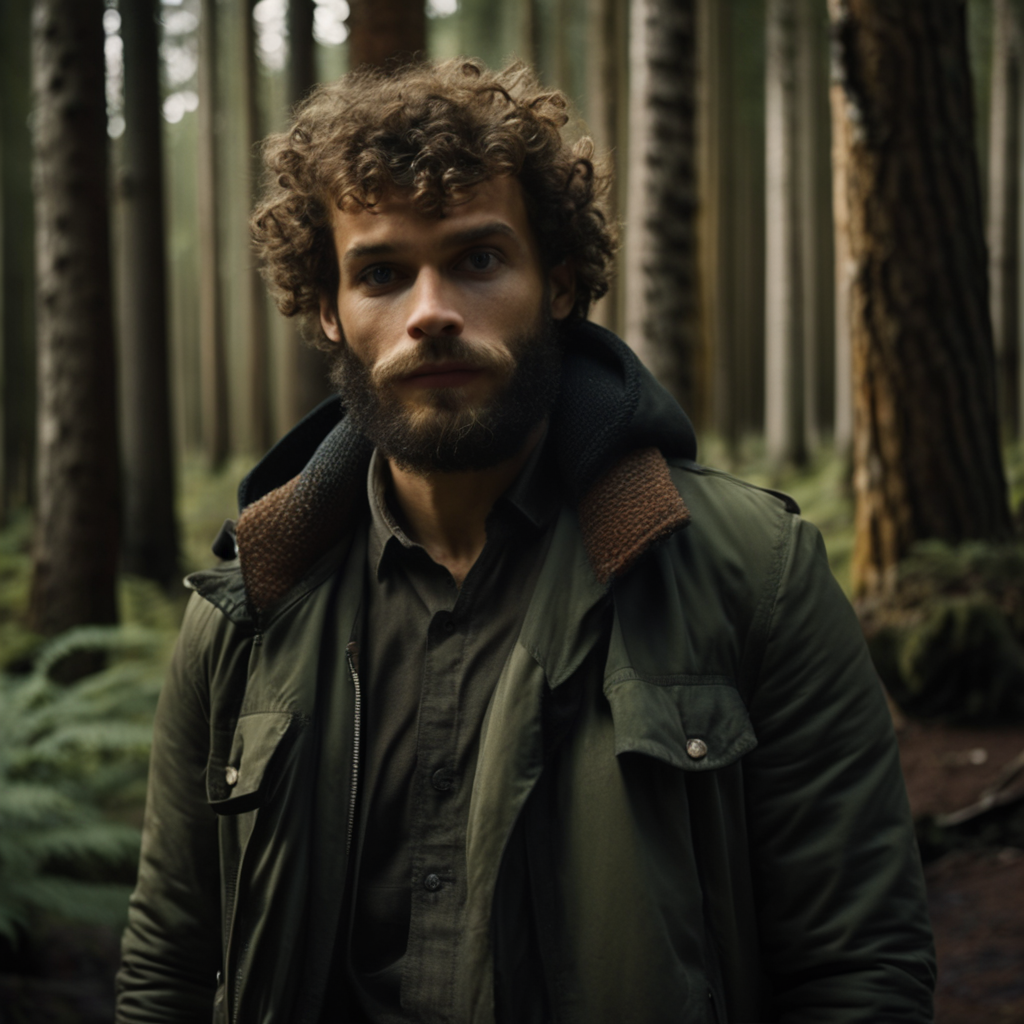
Generation parameters embedded in this image by ComfyUI (PNG 'prompt' text chunk: the API-format workflow graph, JSON):
{"4":{"inputs":{"ckpt_name":"sd_xl_base_0.9.safetensors"},"class_type":"CheckpointLoaderSimple"},"5":{"inputs":{"width":1024,"height":1024,"batch_size":1},"class_type":"EmptyLatentImage"},"9":{"inputs":{"filename_prefix":"SDXL_0.9_Output","images":["146",0]},"class_type":"SaveImage"},"11":{"inputs":{"ckpt_name":"sd_xl_refiner_0.9.safetensors"},"class_type":"CheckpointLoaderSimple"},"50":{"inputs":{"width":4096,"height":4096,"crop_w":0,"crop_h":0,"target_width":4096,"target_height":4096,"text_g":"beautiful young french man with a beard and curly hair, standing in a forest","text_l":"detailed photo, wide angle shot, realistic, 8k uhd, high quality","clip":["4",1]},"class_type":"CLIPTextEncodeSDXL"},"65":{"inputs":{"width":4096,"height":4096,"crop_w":0,"crop_h":0,"target_width":4096,"target_height":4096,"text_g":"3d render, anime","text_l":"smooth, plastic, blurry, grainy, low-resolution, deep-fried, oversaturated","clip":["4",1]},"class_type":"CLIPTextEncodeSDXL"},"70":{"inputs":{"ascore":6.0,"width":4096,"height":4096,"text":"detailed photo, wide angle shot, realistic, 8k uhd, high quality","clip":["11",1]},"class_type":"CLIPTextEncodeSDXLRefiner"},"71":{"inputs":{"ascore":2.5,"width":4096,"height":4096,"text":"3d render, anime, smooth, plastic, blurry, grainy, low-resolution, deep-fried, oversaturated","clip":["11",1]},"class_type":"CLIPTextEncodeSDXLRefiner"},"139":{"inputs":{"add_noise":"enable","noise_seed":4815162342,"steps":25,"cfg":7.0,"sampler_name":"dpmpp_2m","scheduler":"karras","start_at_step":0,"end_at_step":20,"return_with_leftover_noise":"enable","model":["4",0],"positive":["50",0],"negative":["65",0],"latent_image":["5",0]},"class_type":"KSamplerAdvanced"},"140":{"inputs":{"samples":["139",0],"vae":["4",2]},"class_type":"VAEDecode"},"141":{"inputs":{"images":["140",0]},"class_type":"PreviewImage"},"142":{"inputs":{"add_noise":"disable","noise_seed":4815162342,"steps":25,"cfg":6.0,"sampler_name":"dpmpp_2m","scheduler":"karras","start_at_step":20,"end_at_step":1000,"return_with_leftover_noise":"disable","model":["11",0],"positive":["70",0],"negative":["71",0],"latent_image":["139",0]},"class_type":"KSamplerAdvanced"},"146":{"inputs":{"samples":["142",0],"vae":["11",2]},"class_type":"VAEDecode"},"190":{"inputs":{"filename_prefix":"UpScaled\\Upscaled_SDXL09_","images":["191",0]},"class_type":"SaveImage"},"191":{"inputs":{"upscale_model":["192",0],"image":["193",0]},"class_type":"ImageUpscaleWithModel"},"192":{"inputs":{"model_name":"4x_NMKD-Siax_200k.pth"},"class_type":"UpscaleModelLoader"},"193":{"inputs":{"upscale_model":["194",0],"image":["146",0]},"class_type":"ImageUpscaleWithModel"},"194":{"inputs":{"model_name":"x1_ITF_SkinDiffDetail_Lite_v1.pth"},"class_type":"UpscaleModelLoader"},"196":{"inputs":{"filename_prefix":"UpScaled\\Upscaled_SDXL09_","images":["197",0]},"class_type":"SaveImage"},"197":{"inputs":{"upscale_model":["198",0],"image":["193",0]},"class_type":"ImageUpscaleWithModel"},"198":{"inputs":{"model_name":"4x-UltraSharp.pth"},"class_type":"UpscaleModelLoader"}}